The GitHub repository EnzoN7/Image-classification contains a labelled image folder "images" with 9 categories: apricot, avocado, blueberries, cherries, kiwi, peaches, strawberries, watermelons, apples. Examples follow, each with its label.

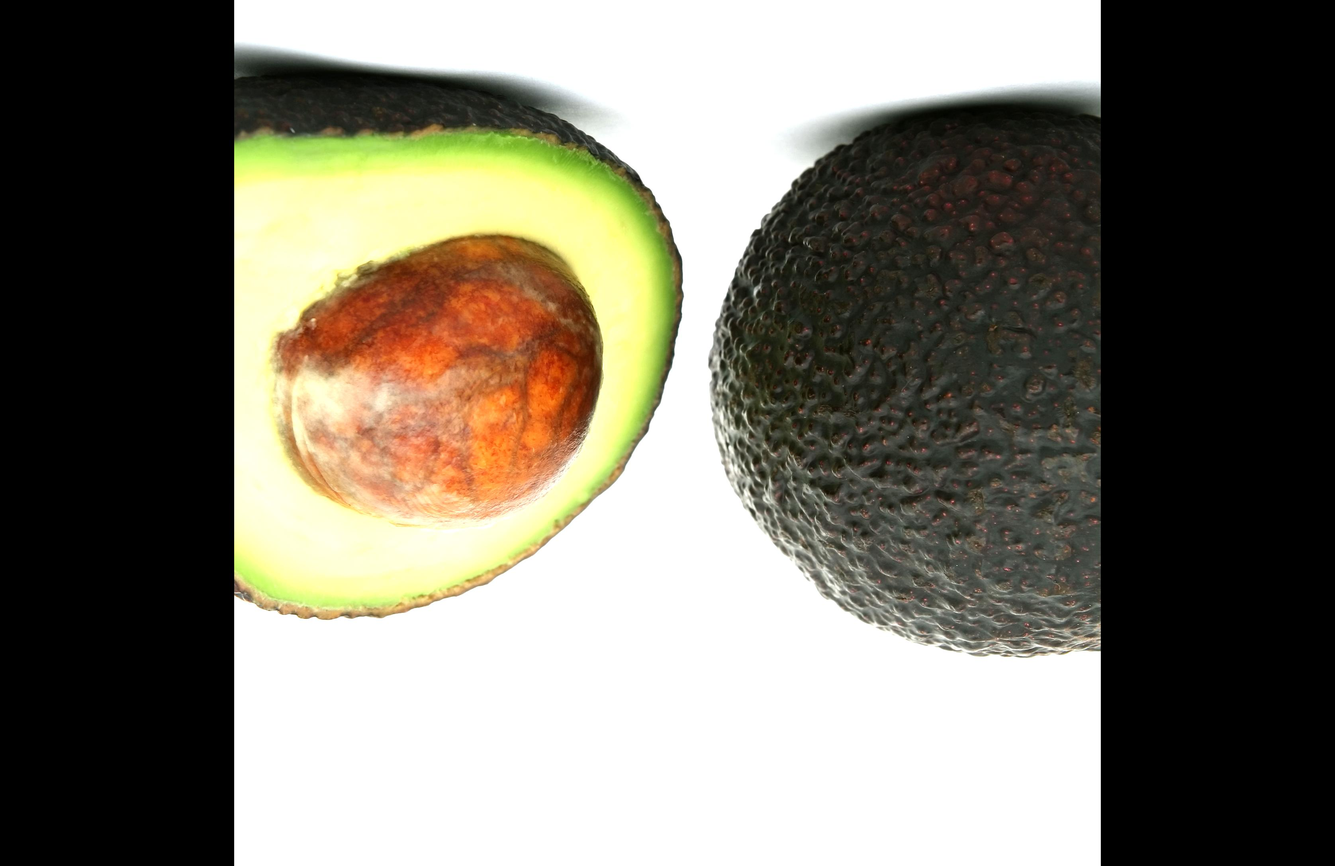
Label: avocado

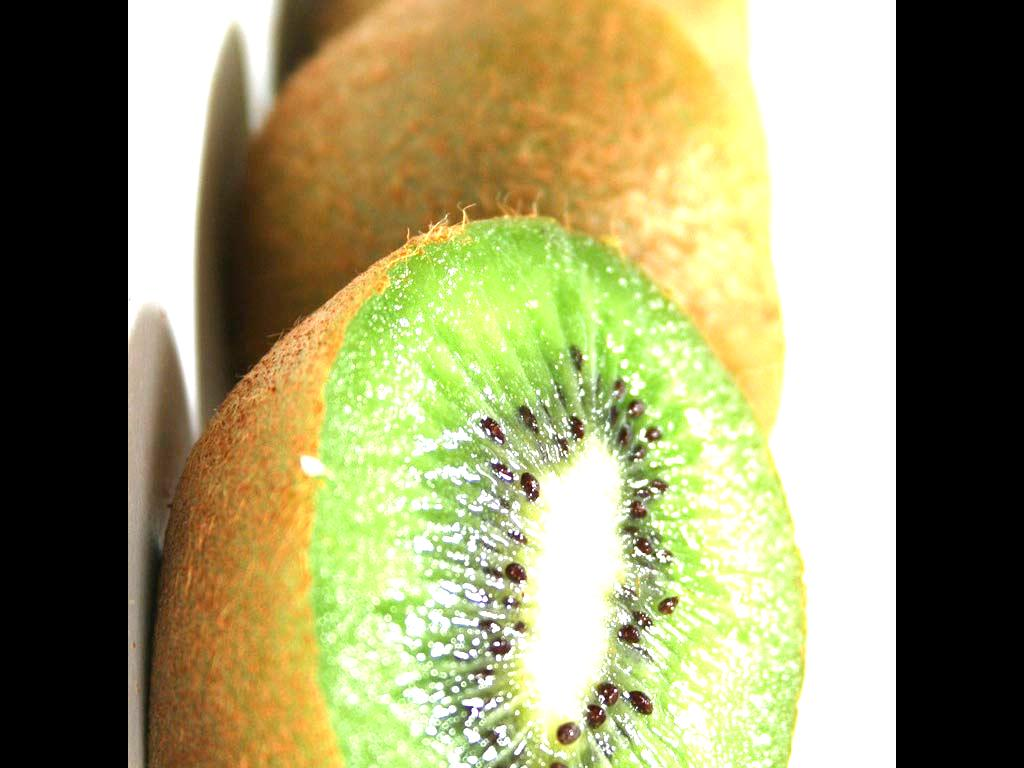
Label: kiwi

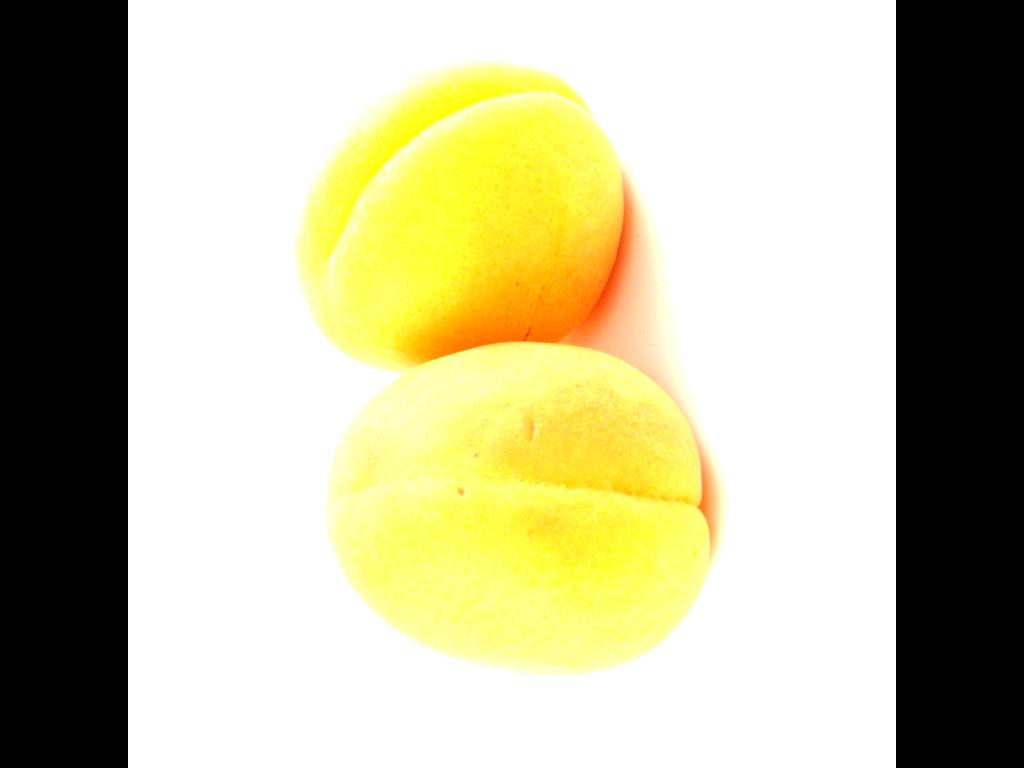
Label: apricot

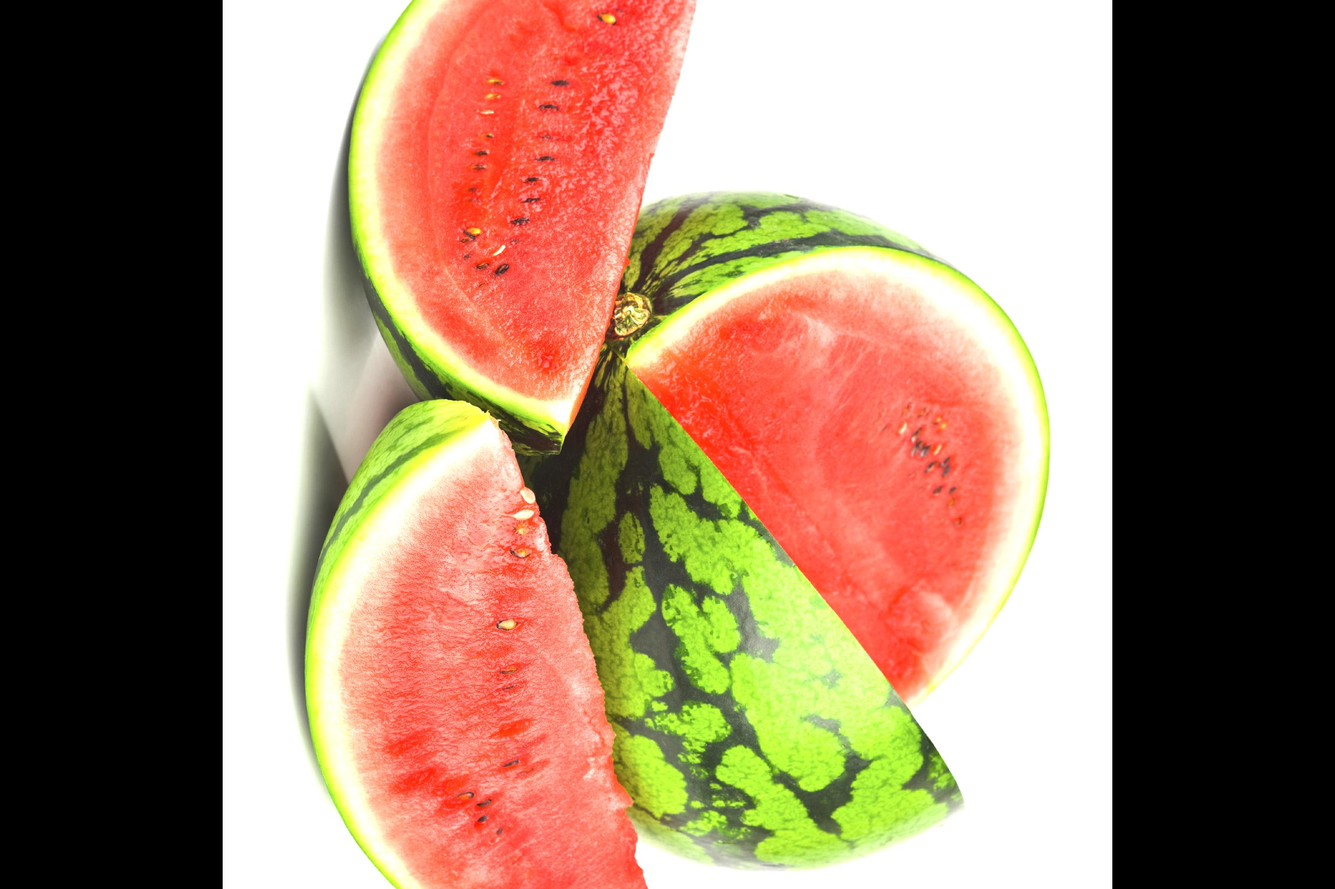
Label: watermelons

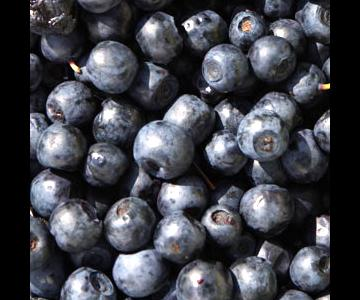
Label: blueberries

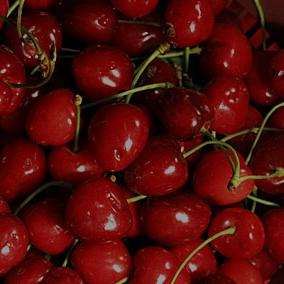
Label: cherries
